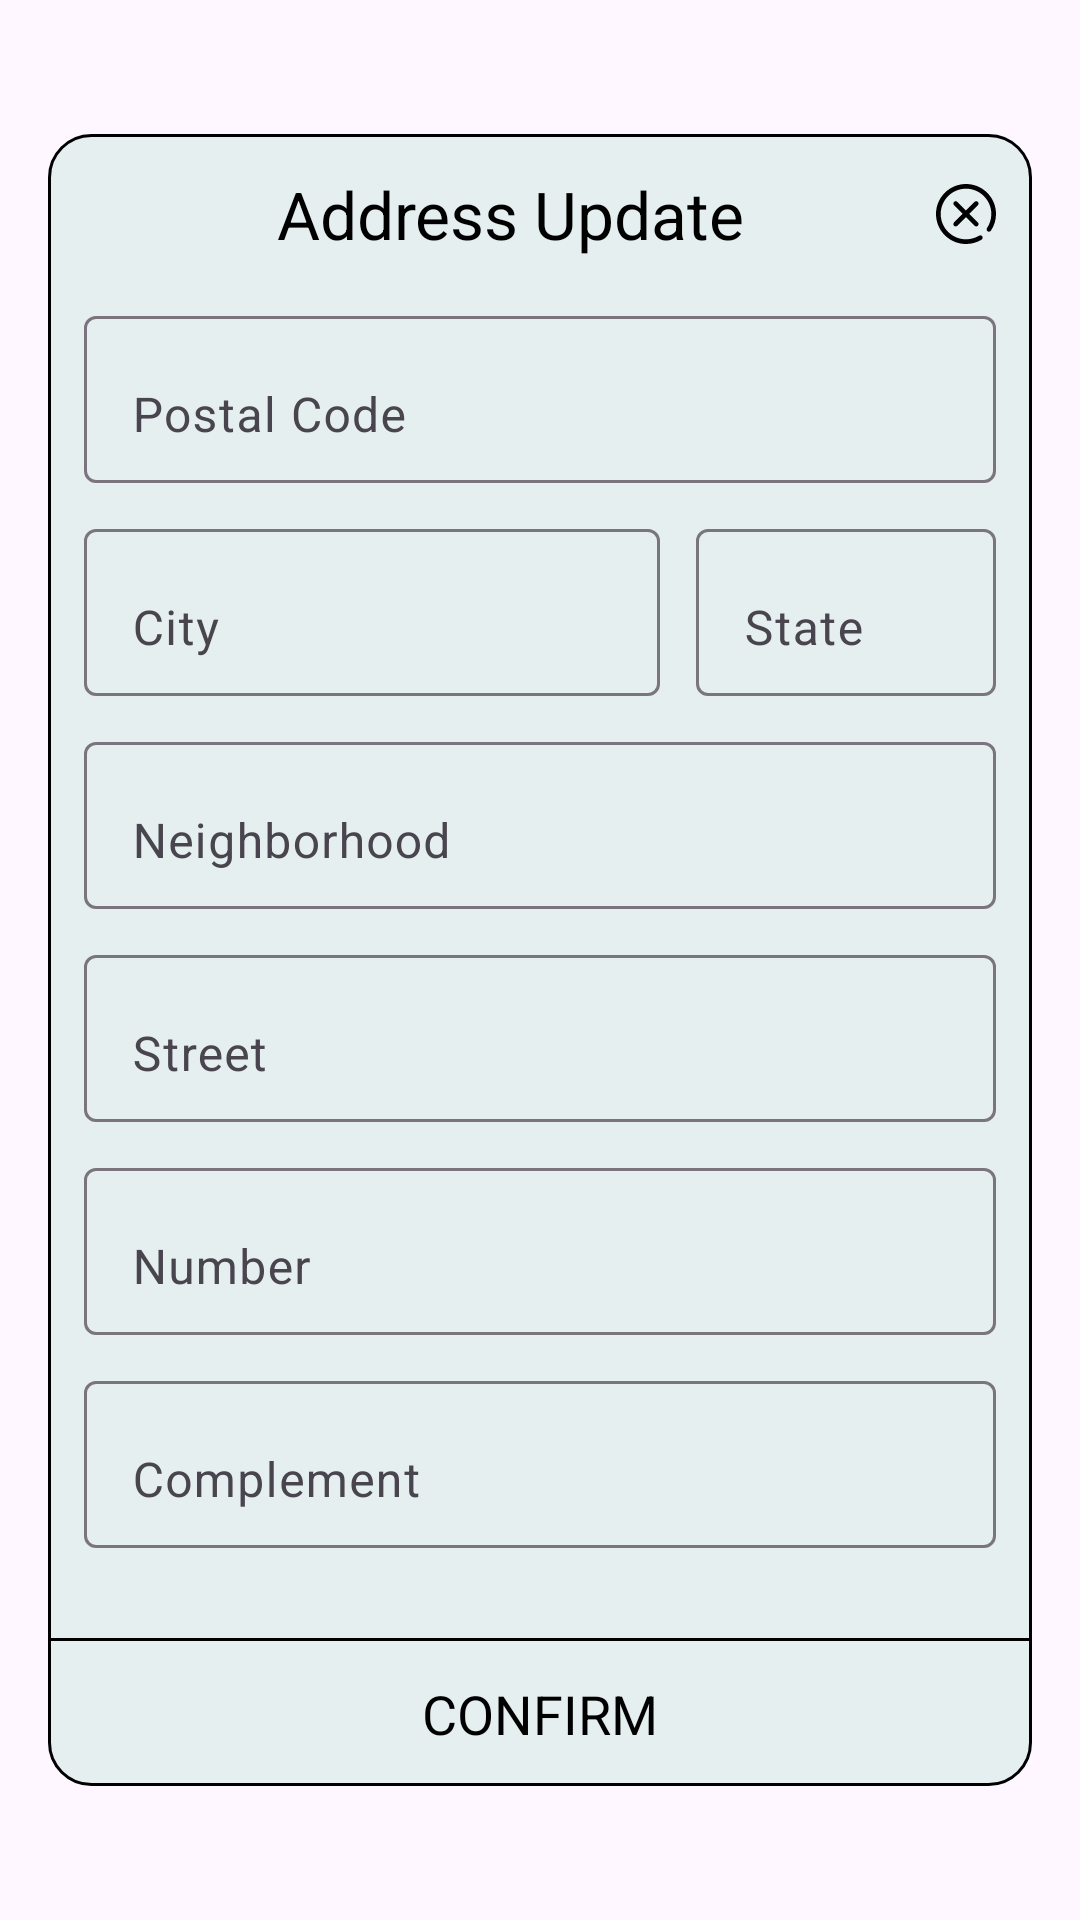

Android layout source for this screen:
<!-- AndroidManifest.xml: application theme Theme.SmallWork -->
<!-- res/layout/dialog_edit_address.xml -->
<?xml version="1.0" encoding="utf-8"?>
<androidx.constraintlayout.widget.ConstraintLayout xmlns:android="http://schemas.android.com/apk/res/android"
   xmlns:app="http://schemas.android.com/apk/res-auto"
   xmlns:tools="http://schemas.android.com/tools"
   android:layout_width="match_parent"
   android:layout_height="wrap_content"
   android:gravity="center"
   android:orientation="vertical">

   <LinearLayout
      android:id="@+id/linearLayout"
      android:layout_width="0dp"
      android:layout_height="wrap_content"
      android:layout_marginStart="16dp"
      android:layout_marginEnd="16dp"
      android:background="@drawable/bg_dialog_edit_profile_data"
      android:gravity="center"
      android:orientation="vertical"
      app:layout_constraintBottom_toBottomOf="parent"
      app:layout_constraintEnd_toEndOf="parent"
      app:layout_constraintStart_toStartOf="parent"
      app:layout_constraintTop_toTopOf="parent">

      <TextView
         android:id="@+id/txt_back"
         android:layout_width="match_parent"
         android:layout_height="wrap_content"
         android:padding="@dimen/margin_size4"
         android:text="@string/address_update"
         android:textAlignment="center"
         android:textColor="@color/black"
         android:textSize="@dimen/text_size7"
         app:drawableEndCompat="@drawable/ic_cancel"
         app:drawableTint="@color/black" />

      <com.google.android.material.textfield.TextInputLayout
         android:layout_width="match_parent"
         android:layout_height="wrap_content"
         app:hintTextAppearance="@style/HintText">

         <com.google.android.material.textfield.TextInputEditText
            android:id="@+id/edit_postal_code"
            android:layout_width="match_parent"
            android:layout_height="wrap_content"
            android:layout_marginStart="@dimen/margin_size4"
            android:layout_marginEnd="@dimen/margin_size4"
            android:layout_marginBottom="@dimen/margin_size2"
            android:backgroundTint="@android:color/transparent"
            android:gravity="bottom"
            android:hint="@string/postal_code"
            android:maxLength="9"
            tools:text="teste"
            android:inputType="number"/>

      </com.google.android.material.textfield.TextInputLayout>

      <LinearLayout
         android:layout_width="match_parent"
         android:layout_height="wrap_content"
         android:orientation="horizontal">

         <com.google.android.material.textfield.TextInputLayout
            android:layout_width="0dp"
            android:layout_height="wrap_content"
            android:layout_weight="1"
            android:layout_marginStart="@dimen/margin_size4"
            android:layout_marginEnd="@dimen/margin_size4"
            android:layout_marginBottom="@dimen/margin_size2"
            app:hintTextAppearance="@style/HintText">

            <com.google.android.material.textfield.TextInputEditText
               android:id="@+id/edit_city"
               android:layout_width="match_parent"
               android:layout_height="wrap_content"
               android:backgroundTint="@android:color/transparent"
               android:gravity="bottom"
               android:hint="@string/city"
               android:inputType="textPersonName"
               tools:text="teste" />

         </com.google.android.material.textfield.TextInputLayout>

         <com.google.android.material.textfield.TextInputLayout
            android:layout_width="100dp"
            android:layout_height="wrap_content"
            android:layout_marginEnd="@dimen/margin_size4"
            android:layout_marginBottom="@dimen/margin_size2"
            app:hintTextAppearance="@style/HintText">

            <com.google.android.material.textfield.TextInputEditText
               android:id="@+id/edit_state"
               android:layout_width="match_parent"
               android:layout_height="wrap_content"
               android:backgroundTint="@android:color/transparent"
               android:gravity="bottom"
               android:hint="@string/state"
               android:inputType="textPersonName"
               tools:text="RS" />

         </com.google.android.material.textfield.TextInputLayout>

      </LinearLayout>

      <com.google.android.material.textfield.TextInputLayout
         android:layout_width="match_parent"
         android:layout_height="wrap_content"
         android:layout_marginStart="@dimen/margin_size4"
         android:layout_marginEnd="@dimen/margin_size4"
         android:layout_marginBottom="@dimen/margin_size2"
         app:hintTextAppearance="@style/HintText">

         <com.google.android.material.textfield.TextInputEditText
            android:id="@+id/edit_nbh"
            android:layout_width="match_parent"
            android:layout_height="wrap_content"
            android:backgroundTint="@android:color/transparent"
            android:gravity="bottom"
            android:hint="@string/neighborhood"
            android:inputType="textPersonName"
            tools:text="teste" />

      </com.google.android.material.textfield.TextInputLayout>

      <com.google.android.material.textfield.TextInputLayout
         android:layout_width="match_parent"
         android:layout_height="wrap_content"
         android:layout_marginStart="@dimen/margin_size4"
         android:layout_marginEnd="@dimen/margin_size4"
         android:layout_marginBottom="@dimen/margin_size2"
         app:hintTextAppearance="@style/HintText">

         <com.google.android.material.textfield.TextInputEditText
            android:id="@+id/edit_street"
            android:layout_width="match_parent"
            android:layout_height="wrap_content"
            android:backgroundTint="@android:color/transparent"
            android:gravity="bottom"
            android:hint="@string/street"
            android:inputType="textPersonName"
            tools:text="teste" />

      </com.google.android.material.textfield.TextInputLayout>

      <com.google.android.material.textfield.TextInputLayout
         android:layout_width="match_parent"
         android:layout_height="wrap_content"
         android:layout_marginStart="@dimen/margin_size4"
         android:layout_marginEnd="@dimen/margin_size4"
         android:layout_marginBottom="@dimen/margin_size2"
         app:hintTextAppearance="@style/HintText">

         <com.google.android.material.textfield.TextInputEditText
            android:id="@+id/edit_number"
            android:layout_width="match_parent"
            android:layout_height="wrap_content"
            android:backgroundTint="@android:color/transparent"
            android:gravity="bottom"
            android:hint="@string/number"
            android:inputType="number"
            tools:text="80" />

      </com.google.android.material.textfield.TextInputLayout>

      <com.google.android.material.textfield.TextInputLayout
         android:id="@+id/til_profession"
         android:layout_width="match_parent"
         android:layout_height="wrap_content"
         android:layout_marginStart="@dimen/margin_size4"
         android:layout_marginEnd="@dimen/margin_size4"
         android:layout_marginBottom="@dimen/margin_size2"
         app:hintTextAppearance="@style/HintText">

         <com.google.android.material.textfield.TextInputEditText
            android:id="@+id/edit_comp"
            android:layout_width="match_parent"
            android:layout_height="wrap_content"
            android:backgroundTint="@android:color/transparent"
            android:gravity="bottom"
            android:hint="@string/complement"
            android:inputType="textPersonName"
            tools:text="teste" />

      </com.google.android.material.textfield.TextInputLayout>

      <View
         android:layout_width="match_parent"
         android:layout_height="1dp"
         android:layout_marginTop="@dimen/margin_size9"
         android:background="@color/black" />

      <TextView
         android:id="@+id/txt_confirm"
         android:layout_width="match_parent"
         android:layout_height="wrap_content"
         android:padding="@dimen/margin_size4"
         android:text="@string/confirm"
         android:textAlignment="center"
         android:textAllCaps="true"
         android:textColor="@color/black"
         android:textSize="@dimen/text_size5" />

   </LinearLayout>

</androidx.constraintlayout.widget.ConstraintLayout>
<!-- resources referenced by this layout -->
<resources>
  <color name="black">#FF000000</color>
  <dimen name="margin_size2">8dp</dimen>
  <dimen name="margin_size4">12dp</dimen>
  <dimen name="margin_size9">22dp</dimen>
  <dimen name="text_size5">18sp</dimen>
  <dimen name="text_size7">22sp</dimen>
  <!-- drawable bg_dialog_edit_profile_data (drawable) -->
  <?xml version="1.0" encoding="utf-8"?>
  <shape xmlns:android="http://schemas.android.com/apk/res/android" android:shape="rectangle">
  
      <corners android:radius="@dimen/radius_card"/>
      <solid android:color="@color/card"/>
      <stroke android:width="1dp" android:color="@color/black"/>
  
  </shape>
  <!-- drawable ic_cancel: vector/xml drawable (drawable, 2025 chars, omitted) -->
  <string name="address_update">Address Update</string>
  <string name="city">City</string>
  <string name="complement">Complement</string>
  <string name="confirm">Confirm</string>
  <string name="neighborhood">Neighborhood</string>
  <string name="number">Number</string>
  <string name="postal_code">Postal Code</string>
  <string name="state">State</string>
  <string name="street">Street</string>
  <style name="HintText" parent="TextAppearance.Design.CollapsingToolbar.Expanded">
        <item name="android:textSize">16sp</item>
        <item name="android:textColor">@color/black</item>
        <item name="android:textColorHint">@color/hint</item>
     </style>
  <style name="Theme.SmallWork" parent="Base.Theme.SmallWork" />
  <dimen name="radius_card">14dp</dimen>
  <color name="card">#E5EFEF</color>
  <color name="hint">#2C3030</color>
  <style name="Base.Theme.SmallWork" parent="Theme.Material3.DayNight.NoActionBar">
        
        <item name="colorPrimary">@color/color_primary</item>
        <item name="colorPrimaryVariant">@color/color_primary_dark</item>
        <item name="colorOnPrimary">@color/color_primary</item>
     </style>
  <color name="color_primary">#1F2020</color>
  <color name="color_primary_dark">#101010</color>
</resources>
